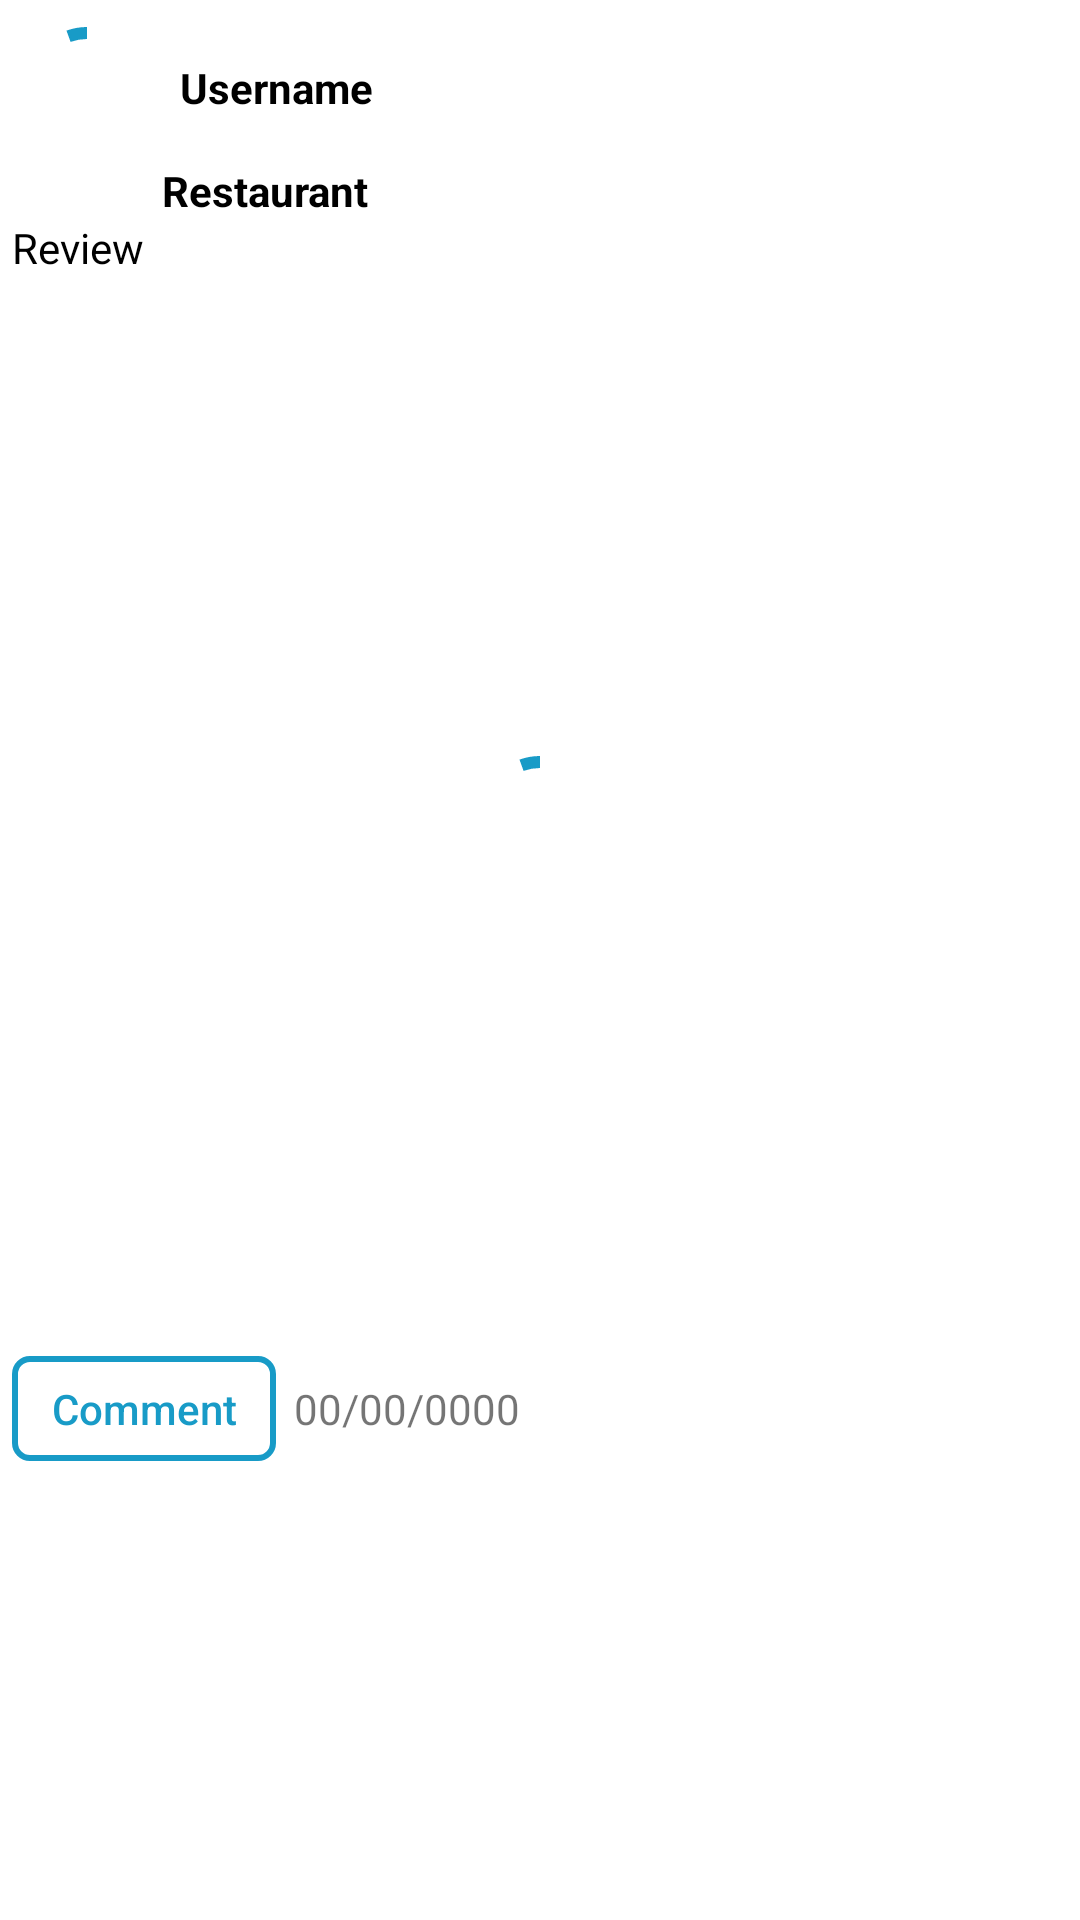

The Android layout XML behind this screen, and the referenced resources:
<!-- AndroidManifest.xml: application theme Theme.TableTalk -->
<!-- res/layout/post_row.xml -->
<?xml version="1.0" encoding="utf-8"?>
<androidx.constraintlayout.widget.ConstraintLayout xmlns:android="http://schemas.android.com/apk/res/android"
    xmlns:app="http://schemas.android.com/apk/res-auto"
    android:id="@+id/post_row_main"
    android:layout_width="match_parent"
    android:layout_height="wrap_content"
    android:background="?attr/selectableItemBackground"
    android:padding="4dp">

    <ImageView
        android:id="@+id/post_row_avatar"
        android:layout_width="50dp"
        android:layout_height="50dp"
        android:layout_marginBottom="4dp"
        app:layout_constraintStart_toStartOf="parent"
        app:layout_constraintTop_toTopOf="parent"
        app:layout_goneMarginBottom="6dp" />

    <com.google.android.material.progressindicator.CircularProgressIndicator
        android:id="@+id/progress_bar_avatar"
        style="@style/Widget.MaterialComponents.CircularProgressIndicator"
        android:layout_width="wrap_content"
        android:layout_height="35dp"
        android:layout_gravity="center"
        android:indeterminate="true"
        app:layout_constraintBottom_toBottomOf="@+id/post_row_avatar"
        app:layout_constraintEnd_toEndOf="@+id/post_row_avatar"
        app:layout_constraintStart_toStartOf="@+id/post_row_avatar"
        app:layout_constraintTop_toTopOf="@+id/post_row_avatar" />

    <TextView
        android:id="@+id/post_row_username"
        android:layout_width="0dp"
        android:layout_height="wrap_content"
        android:layout_marginStart="6dp"
        android:text="Username"
        android:textColor="@color/black"
        android:textStyle="bold"
        app:layout_constraintBottom_toBottomOf="@id/post_row_avatar"
        app:layout_constraintStart_toEndOf="@id/post_row_avatar"
        app:layout_constraintTop_toTopOf="@id/post_row_avatar" />

    <TextView
        android:id="@+id/post_row_restaurant"
        android:layout_width="0dp"
        android:layout_height="wrap_content"
        android:text="Restaurant"
        android:textColor="@color/black"
        android:textStyle="bold"
        app:layout_constraintStart_toEndOf="@id/post_row_avatar"
        app:layout_constraintTop_toBottomOf="@id/post_row_avatar" />

    <ImageView
        android:id="@+id/post_row_first_star"
        android:layout_width="20dp"
        android:layout_height="20dp"
        app:layout_constraintBottom_toBottomOf="@id/post_row_restaurant"
        app:layout_constraintStart_toEndOf="@id/post_row_restaurant"
        app:layout_constraintTop_toTopOf="@id/post_row_restaurant"
        app:srcCompat="@drawable/star_on" />

    <ImageView
        android:id="@+id/post_row_second_star"
        android:layout_width="20dp"
        android:layout_height="20dp"
        app:layout_constraintBottom_toBottomOf="@id/post_row_restaurant"
        app:layout_constraintStart_toEndOf="@id/post_row_first_star"
        app:layout_constraintTop_toTopOf="@id/post_row_restaurant"
        app:srcCompat="@drawable/star_on" />

    <ImageView
        android:id="@+id/post_row_third_star"
        android:layout_width="20dp"
        android:layout_height="20dp"
        app:layout_constraintBottom_toBottomOf="@id/post_row_restaurant"
        app:layout_constraintStart_toEndOf="@id/post_row_second_star"
        app:layout_constraintTop_toTopOf="@id/post_row_restaurant"
        app:srcCompat="@drawable/star_on" />

    <ImageView
        android:id="@+id/post_row_fourth_star"
        android:layout_width="20dp"
        android:layout_height="20dp"
        app:layout_constraintBottom_toBottomOf="@id/post_row_restaurant"
        app:layout_constraintStart_toEndOf="@id/post_row_third_star"
        app:layout_constraintTop_toTopOf="@id/post_row_restaurant"
        app:srcCompat="@drawable/star_on" />

    <ImageView
        android:id="@+id/post_row_fifth_star"
        android:layout_width="20dp"
        android:layout_height="20dp"
        app:layout_constraintBottom_toBottomOf="@id/post_row_restaurant"
        app:layout_constraintStart_toEndOf="@id/post_row_fourth_star"
        app:layout_constraintTop_toTopOf="@id/post_row_restaurant"
        app:srcCompat="@drawable/star_on" />

    <ImageView
        android:id="@+id/post_row_menu"
        android:layout_width="wrap_content"
        android:layout_height="wrap_content"
        android:src="@drawable/menu_dots"
        android:visibility="gone"
        app:layout_constraintBottom_toBottomOf="@id/post_row_restaurant"
        app:layout_constraintEnd_toEndOf="parent"
        app:layout_constraintTop_toTopOf="@id/post_row_restaurant" />

    <TextView
        android:id="@+id/post_row_review"
        android:layout_width="0dp"
        android:layout_height="wrap_content"
        android:text="Review"
        android:textColor="@color/black"
        app:layout_constraintEnd_toEndOf="parent"
        app:layout_constraintStart_toStartOf="parent"
        app:layout_constraintTop_toBottomOf="@id/post_row_restaurant" />

    <ImageView
        android:id="@+id/post_row_restaurant_image"
        android:layout_width="match_parent"
        android:layout_height="0dp"
        app:layout_constraintDimensionRatio="1:1"
        android:layout_marginTop="4dp"
        android:layout_marginBottom="4dp"
        android:adjustViewBounds="true"
        app:layout_constraintEnd_toEndOf="parent"
        app:layout_constraintStart_toStartOf="parent"
        app:layout_constraintTop_toBottomOf="@id/post_row_review" />

    <com.google.android.material.progressindicator.CircularProgressIndicator
        android:id="@+id/progress_bar_restaurant"
        style="@style/Widget.MaterialComponents.CircularProgressIndicator"
        android:layout_width="wrap_content"
        android:layout_height="35dp"
        android:layout_gravity="center"
        android:indeterminate="true"
        app:layout_constraintBottom_toBottomOf="@+id/post_row_restaurant_image"
        app:layout_constraintEnd_toEndOf="@+id/post_row_restaurant_image"
        app:layout_constraintStart_toStartOf="@+id/post_row_restaurant_image"
        app:layout_constraintTop_toTopOf="@+id/post_row_restaurant_image" />

    <android.widget.Button
        android:id="@+id/post_row_comment_button"
        android:layout_width="wrap_content"
        android:layout_height="35dp"
        android:layout_marginTop="4dp"
        android:background="@drawable/bordered_button"
        android:text="Comment"
        android:textAllCaps="false"
        android:textColor="@color/bright_blue"
        app:layout_constraintStart_toStartOf="parent"
        app:layout_constraintTop_toBottomOf="@id/post_row_restaurant_image" />

    <TextView
        android:id="@+id/date"
        android:layout_width="wrap_content"
        android:layout_height="wrap_content"
        android:layout_marginStart="6dp"
        android:text="00/00/0000"
        app:layout_constraintBottom_toBottomOf="@id/post_row_comment_button"
        app:layout_constraintStart_toEndOf="@id/post_row_comment_button"
        app:layout_constraintTop_toTopOf="@id/post_row_comment_button" />
</androidx.constraintlayout.widget.ConstraintLayout>
<!-- resources referenced by this layout -->
<resources>
  <color name="black">#FF000000</color>
  <color name="bright_blue">#189BC7</color>
  <!-- drawable bordered_button (drawable) -->
  <?xml version="1.0" encoding="utf-8"?>
  <selector xmlns:android="http://schemas.android.com/apk/res/android" android:shape="rectangle">
      <item>
          <shape android:shape="rectangle">
              <stroke android:width="2dp" android:color="@color/bright_blue" />
              <corners android:radius="5dp" />
          </shape>
      </item>
  </selector>
  <style name="Theme.TableTalk" parent="Theme.MaterialComponents.DayNight.NoActionBar">
          
          <item name="colorPrimary">@color/bright_blue</item>
          <item name="colorPrimaryVariant">@color/blue</item>
          <item name="colorOnPrimary">@color/white</item>
          
          <item name="colorSecondary">@color/teal_200</item>
          <item name="colorSecondaryVariant">@color/teal_700</item>
          <item name="colorOnSecondary">@color/white</item>
          
          <item name="android:statusBarColor">?attr/colorPrimaryVariant</item>
          
          <item name="android:textColorSecondary">@color/white</item>
      </style>
  <color name="blue">#192E44</color>
  <color name="white">#FFFFFFFF</color>
  <color name="teal_200">#FF03DAC5</color>
  <color name="teal_700">#FF018786</color>
</resources>
